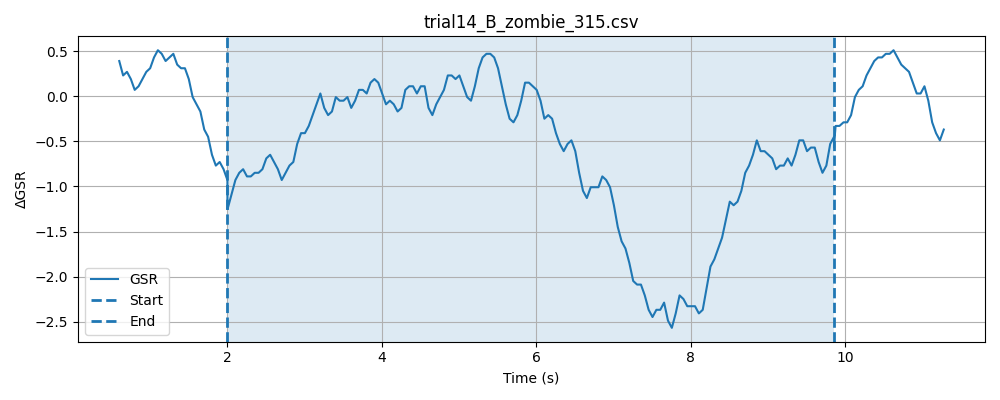

The data file committed next to this chart (first rows):
timestamp, elapsed_sec, gsr_raw, phase
1777620226, 0.04738, 1361, baseline
1777620227, 0.09743, 1358, baseline
1777620227, 0.1476, 1363, baseline
1777620227, 0.1977, 1363, baseline
1777620227, 0.2477, 1360, baseline
1777620227, 0.2976, 1358, baseline
1777620227, 0.3477, 1359, baseline
1777620227, 0.3977, 1360, baseline
1777620227, 0.4478, 1358, baseline
1777620227, 0.4978, 1357, baseline
1777620227, 0.5478, 1359, baseline
1777620227, 0.598, 1359, baseline
1777620227, 0.6476, 1358, baseline
1777620227, 0.6976, 1359, baseline
1777620227, 0.7476, 1361, baseline
1777620227, 0.7977, 1360, baseline
1777620227, 0.8477, 1358, baseline
1777620227, 0.8978, 1361, baseline
1777620227, 0.9479, 1363, baseline
1777620227, 0.9979, 1363, baseline
1777620227, 1.048, 1362, baseline
1777620228, 1.098, 1364, baseline
1777620228, 1.148, 1363, baseline
1777620228, 1.198, 1363, baseline
1777620228, 1.248, 1361, baseline
1777620228, 1.298, 1357, baseline
1777620228, 1.348, 1359, baseline
1777620228, 1.398, 1361, baseline
1777620228, 1.448, 1360, baseline
1777620228, 1.498, 1361, baseline
1777620228, 1.548, 1360, baseline
1777620228, 1.598, 1361, baseline
1777620228, 1.648, 1361, baseline
1777620228, 1.698, 1361, baseline
1777620228, 1.748, 1359, baseline
1777620228, 1.798, 1358, baseline
1777620228, 1.848, 1357, baseline
1777620228, 1.898, 1359, baseline
1777620228, 1.948, 1360, baseline
1777620228, 1.998, 1358, baseline
1777620228, 2.048, 1359, baseline
1777620229, 0.2875, 1358, stimulus
1777620229, 0.2875, 1358, stimulus
1777620229, 0.2875, 1358, stimulus
1777620229, 0.2875, 1361, stimulus
1777620229, 0.2876, 1360, stimulus
1777620229, 0.2903, 1359, stimulus
1777620229, 0.3405, 1361, stimulus
1777620229, 0.3907, 1358, stimulus
1777620229, 0.4408, 1358, stimulus
1777620229, 0.4907, 1358, stimulus
1777620229, 0.5407, 1357, stimulus
1777620229, 0.5907, 1358, stimulus
1777620229, 0.6408, 1360, stimulus
1777620229, 0.6908, 1359, stimulus
1777620229, 0.7408, 1359, stimulus
1777620229, 0.791, 1359, stimulus
1777620229, 0.8408, 1358, stimulus
1777620229, 0.8908, 1361, stimulus
1777620229, 0.9411, 1363, stimulus
... 187 more rows
